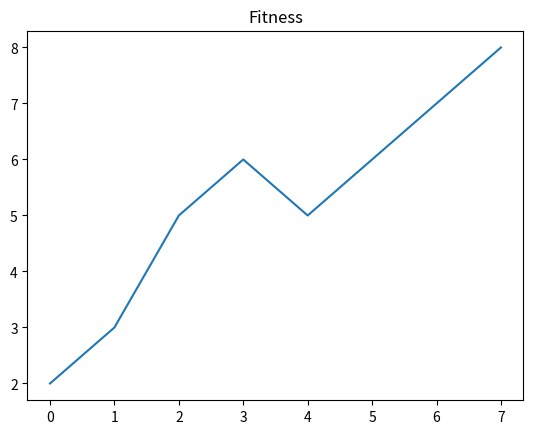

Write Python code to recreate this figure.
from itertools import count

import numpy as np

def replace_char(s, i, ch_new):
    if i>=len(s): return str(s)
    s2=ch_new+s[1:] if i==0 else s[:i]+ch_new+s[i+1:]
    assert len(s2)==len(s), f"str len mismatch {len(s2)}!={len(s)}, repl at {i}"
    return s2

def basics():
    s1="00000001"
    s2="00011001"
    print(s1.count("1"))
    print(s2.count("1"))
    test="a"*7
    print(test)
    print(replace_char(test, 7, "b"))
basics()


class Creature:
    def __init__(self, str_len):
        self.str_len=str_len
        self.s="0"*str_len
        self.fitness=0
    def mutate(self):
        ind=np.random.randint(self.str_len)
        ch_new=str(1-int(self.s[ind]))
        self.s=replace_char(self.s, ind, ch_new)
    def crossover(self, other, i):
        cr1=Creature(self.str_len)
        cr2=Creature(self.str_len)
        cr1.s = self.s[:i]+other.s[i:]
        cr2.s = other.s[:i]+self.s[i:]
        assert len(cr1.s)==self.str_len
        assert len(cr2.s)==self.str_len
        return cr1, cr2

class GA:
    def __init__(self, num_creatures, str_len):
        self.population=[]
        self.num_creatures=num_creatures
        for i in range(num_creatures):
            cr=Creature(str_len)
            cr.mutate()
            self.population.append(cr)
        self.calc_fitness()
    def print_all(self):
        for cr in self.population:
            print(f"{cr.s} = {cr.fitness:.2f}")
    def calc_fitness(self):
        for cr in self.population:
            # ЭТОТ ФУНКЦИОНАЛ МОЖНО ИЗМЕНИТЬ ДЛЯ РЕШЕНИЯ ДРУГОЙ ЗАДАЧИ
            cr.fitness=cr.s.count("1")
    def mutate_all(self):
        for cr in self.population:
            cr.mutate()
    def filter_best(self):
        self.population=sorted(self.population, key=lambda cr: cr.fitness, reverse=True)
        self.population=self.population[:len(self.population)//2]
    def repopulate(self):
        while len(self.population)<self.num_creatures:
            i1=np.random.randint(len(self.population)-1)
            i2=np.random.randint(i1, len(self.population))
            a, b=self.population[i1], self.population[i2]

            ic=np.random.randint(a.str_len) #индекс кроссовера
            c, d = a.crossover(b, ic)
            self.population.append(c)
            if len(self.population)<self.num_creatures:
                self.population.append(d)
    def get_solution(self):
        return sorted(self.population, key=lambda cr: cr.fitness, reverse=True)[0]

print("")
ga=GA(10,8)

ii=[]
ff=[]
for i in range(1000):
    print(f"ALL CREATURES ({i}):")
    ga.print_all()
    ga.filter_best()
    print("FILTERED:")
    ga.print_all()
    ga.repopulate()
    ga.mutate_all()
    ga.calc_fitness()
    solution = ga.get_solution()
    ii.append(i)
    ff.append(solution.fitness)
    if solution.fitness==8:
        print(f"Found solution on {i}-th iteration")
        print(f"SOLUTION: {solution.s}, fitness={solution.fitness}")
        break

import matplotlib.pyplot as plt

plt.title("Fitness")
plt.plot(ii, ff)
plt.show()


